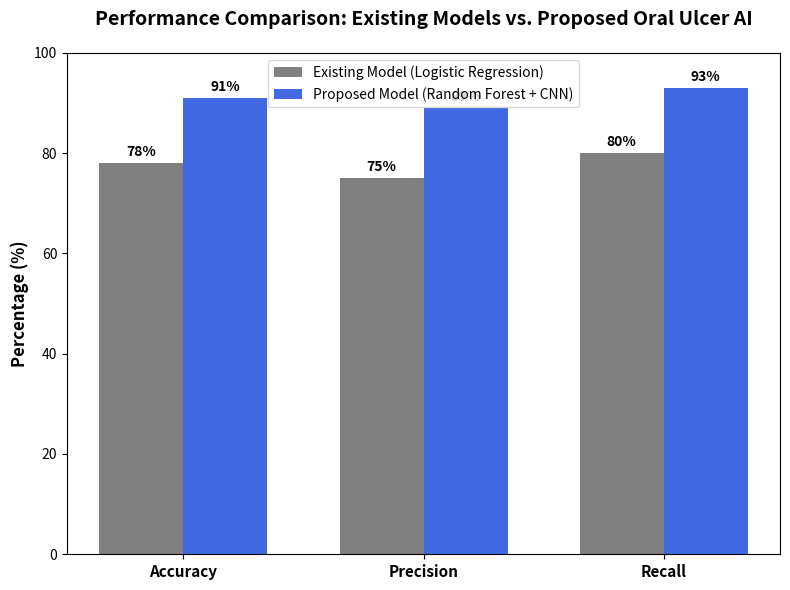

The script that saved this image:
import matplotlib.pyplot as plt
import numpy as np

# Data
metrics = ['Accuracy', 'Precision', 'Recall']
existing_model = [78, 75, 80]
proposed_model = [91, 89, 93]

x = np.arange(len(metrics))  # the label locations
width = 0.35  # the width of the bars

# Create the plot
fig, ax = plt.subplots(figsize=(8, 6))
rects1 = ax.bar(x - width/2, existing_model, width, label='Existing Model (Logistic Regression)', color='gray')
rects2 = ax.bar(x + width/2, proposed_model, width, label='Proposed Model (Random Forest + CNN)', color='royalblue')

# Add some text for labels, title and custom x-axis tick labels, etc.
ax.set_ylabel('Percentage (%)', fontsize=12, fontweight='bold')
ax.set_title('Performance Comparison: Existing Models vs. Proposed Oral Ulcer AI', fontsize=14, fontweight='bold', pad=20)
ax.set_xticks(x)
ax.set_xticklabels(metrics, fontsize=11, fontweight='bold')
ax.set_ylim(0, 100)
ax.legend(fontsize=10)

# Attach a text label above each bar, displaying its height.
def autolabel(rects):
    """Attach a text label above each bar in *rects*, displaying its height."""
    for rect in rects:
        height = rect.get_height()
        ax.annotate(f'{height}%',
                    xy=(rect.get_x() + rect.get_width() / 2, height),
                    xytext=(0, 3),  # 3 points vertical offset
                    textcoords="offset points",
                    ha='center', va='bottom', fontweight='bold')

autolabel(rects1)
autolabel(rects2)

fig.tight_layout()

# Save the plot
plt.savefig('comparison_bar_graph.png', dpi=300, bbox_inches='tight')
print("Graph saved successfully as comparison_bar_graph.png")
